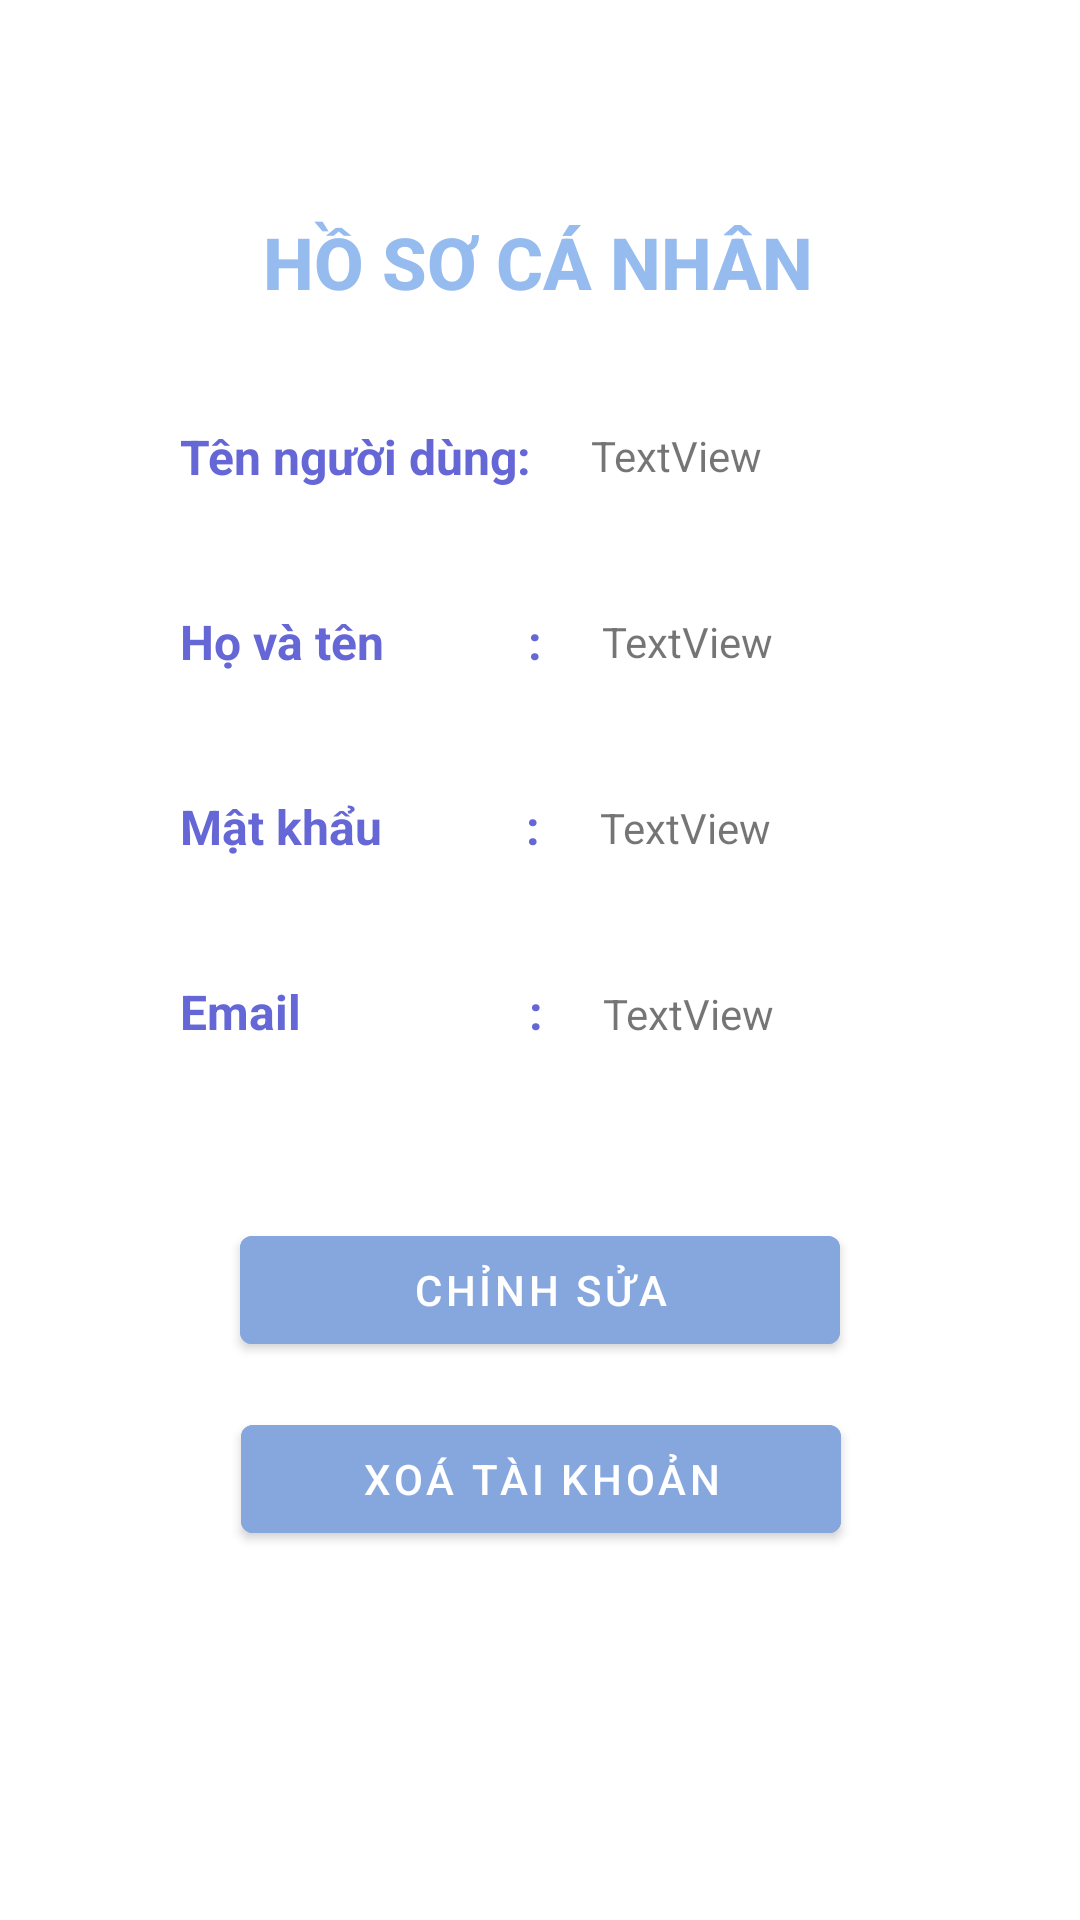

Write the Android layout XML for this screen, with the resource values it uses.
<!-- AndroidManifest.xml: application theme Theme.NauAn -->
<!-- res/layout/activity_profile.xml -->
<?xml version="1.0" encoding="utf-8"?>
<androidx.constraintlayout.widget.ConstraintLayout xmlns:android="http://schemas.android.com/apk/res/android"
    xmlns:app="http://schemas.android.com/apk/res-auto"
    xmlns:tools="http://schemas.android.com/tools"
    android:layout_width="match_parent"
    android:layout_height="match_parent">

    <TextView
        android:id="@+id/profile"
        android:layout_width="wrap_content"
        android:layout_height="wrap_content"
        android:layout_marginTop="70dp"
        android:fontFamily="sans-serif-medium"
        android:text="HỒ SƠ CÁ NHÂN"
        android:textColor="@color/maincolor"
        android:textSize="24sp"
        android:textStyle="bold"
        app:layout_constraintBottom_toBottomOf="parent"
        app:layout_constraintEnd_toEndOf="parent"
        app:layout_constraintHorizontal_bias="0.497"
        app:layout_constraintStart_toStartOf="parent"
        app:layout_constraintTop_toTopOf="parent"
        app:layout_constraintVertical_bias="0.002" />

    <TextView
        android:id="@+id/fullname_tv_profile"
        android:layout_width="wrap_content"
        android:layout_height="wrap_content"
        android:layout_marginStart="60dp"
        android:layout_marginTop="40dp"
        android:text="Họ và tên            :"
        android:textColor="@color/text"
        android:textSize="16sp"
        android:textStyle="bold"
        app:layout_constraintStart_toStartOf="parent"
        app:layout_constraintTop_toBottomOf="@+id/username_tv_profile" />

    <TextView
        android:id="@+id/username_tv_profile"
        android:layout_width="wrap_content"
        android:layout_height="wrap_content"
        android:layout_marginStart="60dp"
        android:layout_marginTop="38dp"
        android:text="Tên người dùng:"
        android:textColor="@color/text"
        android:textSize="16sp"
        android:textStyle="bold"
        app:layout_constraintEnd_toEndOf="parent"
        app:layout_constraintHorizontal_bias="0.0"
        app:layout_constraintStart_toStartOf="parent"
        app:layout_constraintTop_toBottomOf="@+id/profile" />

    <TextView
        android:id="@+id/email_tv_profile"
        android:layout_width="wrap_content"
        android:layout_height="wrap_content"
        android:layout_marginStart="60dp"
        android:layout_marginTop="40dp"
        android:text="Email                   :"
        android:textColor="@color/text"
        android:textSize="16sp"
        android:textStyle="bold"
        app:layout_constraintStart_toStartOf="parent"
        app:layout_constraintTop_toBottomOf="@+id/password_tv_profile" />

    <TextView
        android:id="@+id/password_tv_profile"
        android:layout_width="wrap_content"
        android:layout_height="wrap_content"
        android:layout_marginStart="60dp"
        android:layout_marginTop="40dp"
        android:text="Mật khẩu            :"
        android:textColor="@color/text"
        android:textSize="16sp"
        android:textStyle="bold"
        app:layout_constraintStart_toStartOf="parent"
        app:layout_constraintTop_toBottomOf="@+id/fullname_tv_profile" />

    <TextView
        android:id="@+id/username_pf"
        android:layout_width="wrap_content"
        android:layout_height="wrap_content"
        android:layout_marginStart="20dp"
        android:layout_marginTop="39dp"
        android:text="TextView"
        app:layout_constraintEnd_toEndOf="parent"
        app:layout_constraintHorizontal_bias="0.0"
        app:layout_constraintStart_toEndOf="@+id/username_tv_profile"
        app:layout_constraintTop_toBottomOf="@+id/profile" />

    <TextView
        android:id="@+id/fullname_pf"
        android:layout_width="wrap_content"
        android:layout_height="wrap_content"
        android:layout_marginStart="20dp"
        android:layout_marginTop="43dp"
        android:text="TextView"
        app:layout_constraintEnd_toEndOf="parent"
        app:layout_constraintHorizontal_bias="0.0"
        app:layout_constraintStart_toEndOf="@+id/fullname_tv_profile"
        app:layout_constraintTop_toBottomOf="@+id/username_pf" />

    <TextView
        android:id="@+id/password_pf"
        android:layout_width="wrap_content"
        android:layout_height="wrap_content"
        android:layout_marginStart="20dp"
        android:layout_marginTop="43dp"
        android:text="TextView"
        app:layout_constraintEnd_toEndOf="parent"
        app:layout_constraintHorizontal_bias="0.0"
        app:layout_constraintStart_toEndOf="@+id/password_tv_profile"
        app:layout_constraintTop_toBottomOf="@+id/fullname_pf" />

    <TextView
        android:id="@+id/email_pf"
        android:layout_width="wrap_content"
        android:layout_height="wrap_content"
        android:layout_marginStart="20dp"
        android:layout_marginTop="43dp"
        android:text="TextView"
        app:layout_constraintEnd_toEndOf="parent"
        app:layout_constraintHorizontal_bias="0.0"
        app:layout_constraintStart_toEndOf="@+id/email_tv_profile"
        app:layout_constraintTop_toBottomOf="@+id/password_pf" />

    <Button
        android:id="@+id/editprofile_btn"
        android:layout_width="200dp"
        android:layout_height="wrap_content"
        android:layout_marginTop="58dp"
        android:backgroundTint="@color/buttoncolor"
        android:text="CHỈNH SỬA"
        app:layout_constraintEnd_toEndOf="parent"
        app:layout_constraintStart_toStartOf="parent"
        app:layout_constraintTop_toBottomOf="@+id/email_tv_profile" />

    <Button
        android:id="@+id/delete_btn"
        android:layout_width="200dp"
        android:layout_height="wrap_content"
        android:layout_marginTop="15dp"
        android:backgroundTint="@color/buttoncolor"
        android:text="XOÁ TÀI KHOẢN"
        app:layout_constraintBottom_toBottomOf="parent"
        app:layout_constraintEnd_toEndOf="parent"
        app:layout_constraintHorizontal_bias="0.502"
        app:layout_constraintStart_toStartOf="parent"
        app:layout_constraintTop_toBottomOf="@+id/editprofile_btn"
        app:layout_constraintVertical_bias="0.0" />


</androidx.constraintlayout.widget.ConstraintLayout>
<!-- resources referenced by this layout -->
<resources>
  <color name="buttoncolor">#86A7DD</color>
  <color name="maincolor">#95BBEF</color>
  <color name="text">#6567D6</color>
  <style name="Theme.NauAn" parent="Theme.MaterialComponents.DayNight.DarkActionBar">
          
          <item name="colorPrimary">@color/bar</item>
          <item name="colorPrimaryVariant">@color/purple_700</item>
          <item name="colorOnPrimary">@color/white</item>
          
          <item name="colorSecondary">@color/teal_200</item>
          <item name="colorSecondaryVariant">@color/teal_700</item>
          <item name="colorOnSecondary">@color/black</item>
          
          <item name="android:statusBarColor">@color/top</item>
          
          <item name="android:navigationBarColor">@color/bottom</item>
      </style>
  <color name="bar">#6567D6</color>
  <color name="purple_700">#FF3700B3</color>
  <color name="white">#FFFFFFFF</color>
  <color name="teal_200">#FF03DAC5</color>
  <color name="teal_700">#FF018786</color>
  <color name="black">#FF000000</color>
  <color name="top">#6567D6</color>
  <color name="bottom">#D0000000</color>
</resources>
